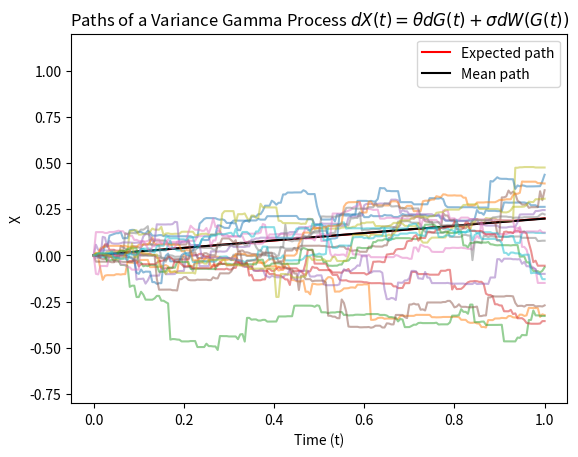
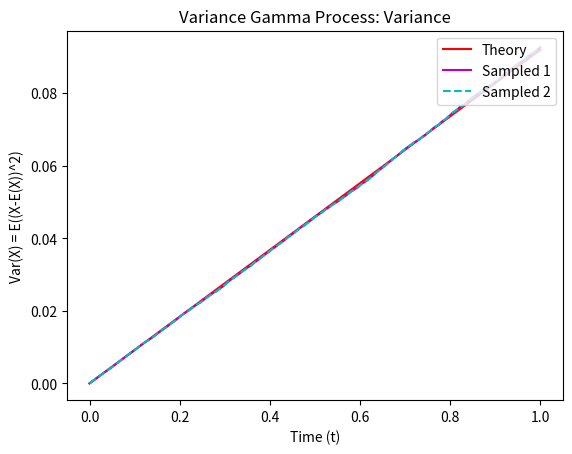
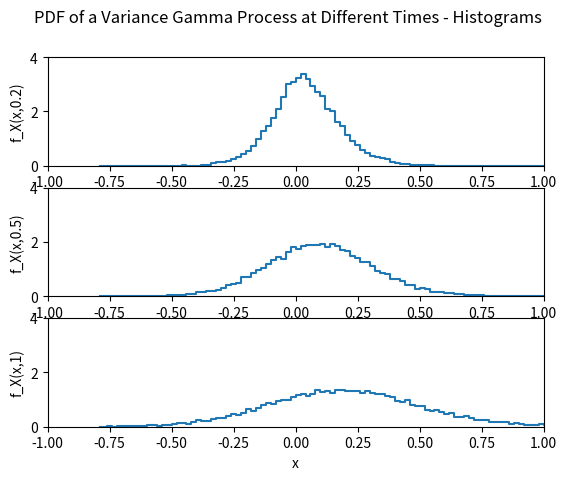
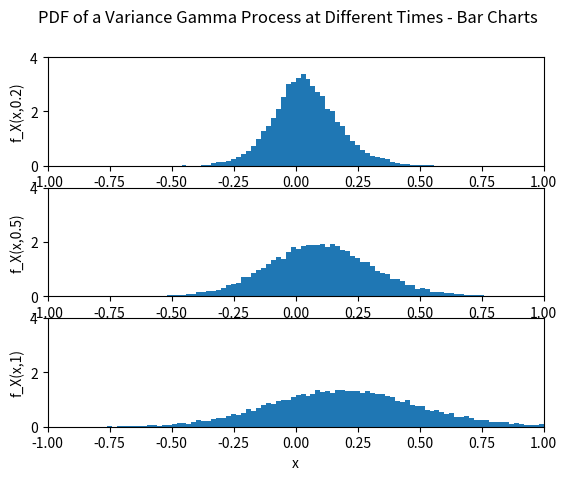

Write the Python code that produced these figures, in order.
import numpy as np
import matplotlib.pyplot as plt
from scipy.stats import gamma

# Paths as ROWS!
# Timesteps as COLUMNS!
#         t0   t1    t2   ...
# path 1: (0, 0.1, 0.4, ...)
# path 2: (0, -0.3, 0.1, ...)

## Simulation of the Variance Gamma Process

# The VG Process is again different to the SDEs we've seen before. Instead
# of traditional SDEs (such as GBM or OUP) and their extension to include
# random jumps (as seen in MJD or KJD) we now consider time changed
# Brownian Motion. That is we take our traditional ABM but instead of it
# evolving over normal ("calendar") time, we have it evolve over random
# time using a so called "random clock".

#  The formula for our new stochastic process is
#  X(t) = theta*G(t) + sigma*W(G(t))

# For our purposes we will define G(t) to be a Gamma Process with the following parameters:
# alpha = lambda = 1/k, where k >0
# Where we have chosen the above such that:
# E(X) = t : this means our random clock evolves in line with calendar time on average
# Var(X) = kt

# We will now work with the VG in its differential form
#  dX(t) = theta*dG(t) + sigma*dW(G(t))

# Parameters
npaths = 20000  # Number of paths to be simulated
T = 1  # Time horizon
nsteps = 200  # Number of timesteps
dt = T / nsteps  # Size of the timesteps
t = np.linspace(0, T, nsteps + 1)  # Discretization of the time grid
theta = 0.2  # Drift term for our time-changed process
sigma = 0.3  # Volatility/diffusion term for our time-changed process
kappa = 0.05  # Parameter for the Gamma Process = 1/lambda = 1/rate

## Monte Carlo Simualtion - npaths x nsteps

# First we must compute a [npaths,nsteps] matrix containing the Gamma
# increments of the Gamma random clock.

# Step 1: Compute the Gamma increments for the random clock
dG = gamma.rvs(dt/kappa, scale=kappa, size=(npaths, nsteps))

# Step 2: Compute the VG process increments under the Gamma random clock
dX = theta * dG + sigma * np.sqrt(dG) * np.random.randn(npaths, nsteps)

# Step 3: Cumulatively sum the increments to get the VG process paths
X = np.hstack([np.zeros((npaths, 1)), np.cumsum(dX, axis=1)])

## Expected, mean and sample paths

# Calculate the expected path for the VG process
EX = theta * t

# Plotting
plt.figure(1)
plt.plot(t, EX, 'r', label='Expected path')  # Expected path
plt.plot(t, np.mean(X, axis=0), 'k', label='Mean path')  # Mean path
plt.plot(t, X[::1000].T, alpha=0.5)  # Sample paths (every 1000th path), semi-transparent

# Setting plot properties
plt.legend()
plt.xlabel('Time (t)')
plt.ylabel('X')
plt.ylim([-0.8, 1.2])
plt.title('Paths of a Variance Gamma Process $dX(t) = \\theta dG(t) + \\sigma dW(G(t))$')

## variance

# Calculate the theoretical variance for the VG process
VARX = t * (sigma**2 + theta**2 * kappa)

# Sample variance (calculated along steps, axis 0)
sampled_variance = np.var(X, axis=0)

# Mean square deviation (calculated along steps, axis 0)
mean_square_deviation = np.mean((X - EX[np.newaxis, :])**2, axis=0)

# Plotting
plt.figure(2)
plt.plot(t, VARX, 'r', label='Theory')  # Theoretical variance
plt.plot(t, sampled_variance, 'm', label='Sampled 1')  # Sampled variance
plt.plot(t, mean_square_deviation, 'c--', label='Sampled 2')  # Mean square deviation
plt.legend(loc='upper right')
plt.xlabel('Time (t)')
plt.ylabel('Var(X) = E((X-E(X))^2)')
plt.title('Variance Gamma Process: Variance')

# Parameters for x-axis
dx = 0.02
x = np.arange(-0.8, 1.2, dx)
xx = x[:-1] + dx / 2  # Adjust to match the number of histogram values

# Select time points
time_points = [40, 100, -1]  # Corresponding to times 0.2, 0.5, and 1 in your grid
labels = ['f_X(x,0.2)', 'f_X(x,0.5)', 'f_X(x,1)']

# Plotting histograms
plt.figure(3)
for i, time_point in enumerate(time_points):
    plt.subplot(3, 1, i + 1)
    hist_values, _ = np.histogram(X[:, time_point], bins=x, density=True)
    plt.plot(xx, hist_values, drawstyle='steps-mid')
    plt.xlim([-1, 1])
    plt.ylim([0, 4])
    plt.ylabel(labels[i])
    if i == len(time_points) - 1:
        plt.xlabel('x')
plt.suptitle('PDF of a Variance Gamma Process at Different Times - Histograms')

# Plotting bar charts
plt.figure(4)
for i, time_point in enumerate(time_points):
    plt.subplot(3, 1, i + 1)
    hist_values, _ = np.histogram(X[:, time_point], bins=x, density=True)
    plt.bar(xx, hist_values, width=dx)
    plt.xlim([-1, 1])
    plt.ylim([0, 4])
    plt.ylabel(labels[i])
    if i == len(time_points) - 1:
        plt.xlabel('x')
plt.suptitle('PDF of a Variance Gamma Process at Different Times - Bar Charts')

# Display the plot
plt.show()